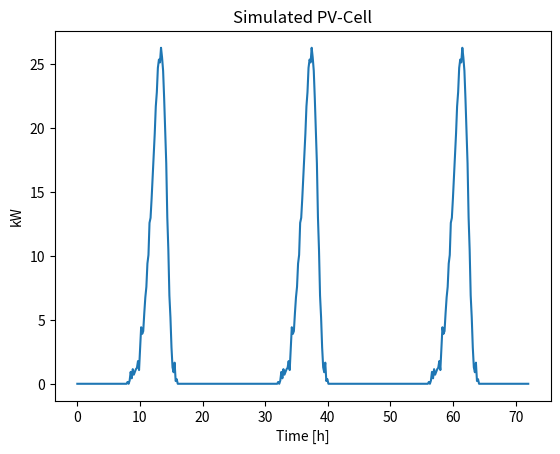

Recreate this plot in Python.
""" 
Simulation module for PV-cell 
Based on the real signals that looks somewhat like a sinus with max-value around 75 kW
"""

import numpy as np
import matplotlib.pyplot as plt
from scipy.stats import skewnorm


def simulate_pv_cell(
    samples_per_hour=6,
    max_power=20,
    sunrise=8,
    sunset=16,
    days=1,
    add_noise=True,
    plot=True,
):
    """Simulation of PV-cell

    Uses a skew normal distribution, which approximates a PV-cell.
    All values outside sunset-sunrise is set to zero

    params:
        resolution  [min]: Sampling time. Defaults to 10min -> 6 samples per hour
        max_power   [kW]: Scaling-factor (dependent on irridation/weather/season)
        sunrise     [h]: Time where PV production starts
        sunset      [h]: Time where PV production stops
        add_noise   [bool]: Add gaussion noise to measurements
        plot        [bool]: Plots the powerproduction during the day

    returns:
        P_pv        [kW]: array with 24_samples_per_hour of pv_values
    """

    HOURS = 24
    ACTIVE_HOURS = sunset - sunrise
    NUM_ACTIVE_DATAPOINTS = samples_per_hour * ACTIVE_HOURS
    SKEWING_FACTOR = -3

    x = np.linspace(
        skewnorm.ppf(0.1, SKEWING_FACTOR),
        skewnorm.ppf(0.99, SKEWING_FACTOR),
        NUM_ACTIVE_DATAPOINTS,
    )

    if add_noise:
        n = np.random.normal(0, 0.05, NUM_ACTIVE_DATAPOINTS)
        n[::2] = 0
    else:
        n = np.zeros(NUM_ACTIVE_DATAPOINTS)

    skewnorm_ = skewnorm.pdf(x, SKEWING_FACTOR, loc=0, scale=0.5)

    pv_values = max_power * np.clip((skewnorm_ + n), 0, np.inf)

    t_pre_sunset = np.zeros(sunrise * samples_per_hour)
    t_post_sunset = np.zeros((HOURS - sunset) * samples_per_hour)
    t = np.linspace(0, days * HOURS, num=days * HOURS * samples_per_hour)

    P_pv_final = []
    for _ in range(0, days):
        weather = np.random.randint(4, 5)
        if weather < 4:  # Rain or fully cloudy
            pv_values = max_power * 0.2 * np.clip((skewnorm_ + n), 0, np.inf)
        elif weather > 6:  # Partially cloudy
            pv_values = max_power * np.clip((skewnorm_ + n), 0, np.inf)
            pv_values = np.multiply(
                pv_values, np.random.rand(ACTIVE_HOURS * samples_per_hour)
            )
        else:  # Sunny day
            pv_values = max_power * np.clip((skewnorm_ + n), 0, np.inf)
        P_pv = np.concatenate((t_pre_sunset, pv_values, t_post_sunset), axis=None)
        P_pv_final = np.concatenate((P_pv_final, P_pv), axis=None)

    if plot:
        # Plot
        plt.figure()
        plt.plot(t, P_pv_final)

        plt.xlabel("Time [h]")
        plt.ylabel("kW")
        plt.title("Simulated PV-Cell")

    return P_pv_final


if __name__ == "__main__":
    simulate_pv_cell(days=3)
    plt.show()
